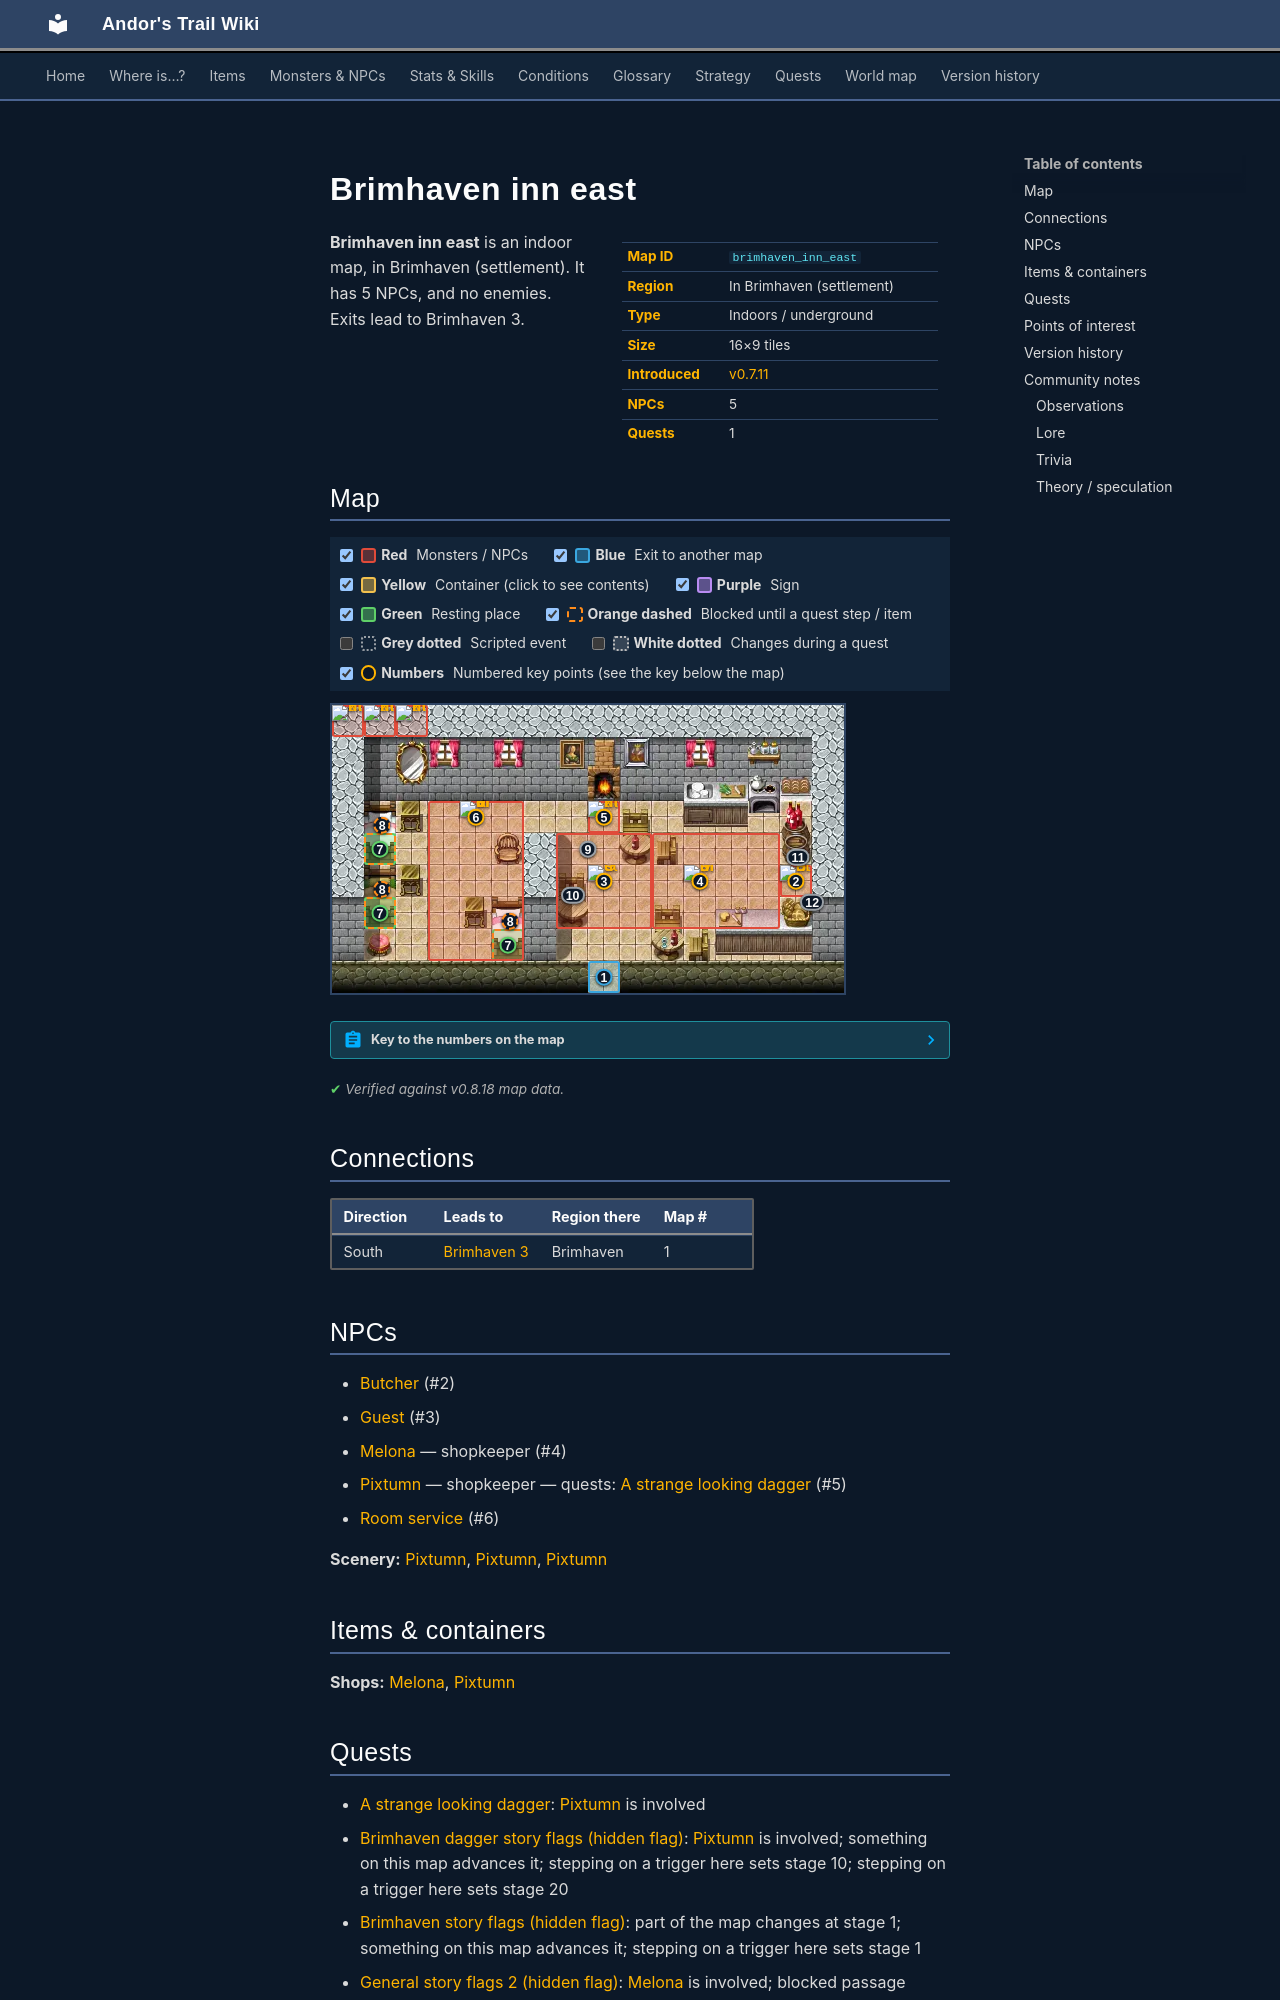

repository: asdfghjkl628/Andor-s-Trail-Wikiiii · page: maps/brimhaven_inn_east/index.html · generator: mkdocs

---
description: "Brimhaven inn east is an indoor location in Andor's Trail, in Brimhaven (settlement). NPCs: Butcher, Guest, Melona, Pixtumn, Room service. Exits to Brimhaven 3."
---

# Brimhaven inn east

<div class="infobox" markdown>

| | |
|---|---|
| **Map ID** | `brimhaven_inn_east` |
| **Region** | In Brimhaven (settlement) |
| **Type** | Indoors / underground |
| **Size** | 16×9 tiles |
| **Introduced** | [v0.7.11](../versions/0.7.11.md) |
| **NPCs** | 5 |
| **Quests** | 1 |

</div>

**Brimhaven inn east** is an indoor map, in Brimhaven (settlement). It has 5 NPCs, and no enemies. Exits lead to Brimhaven 3.
